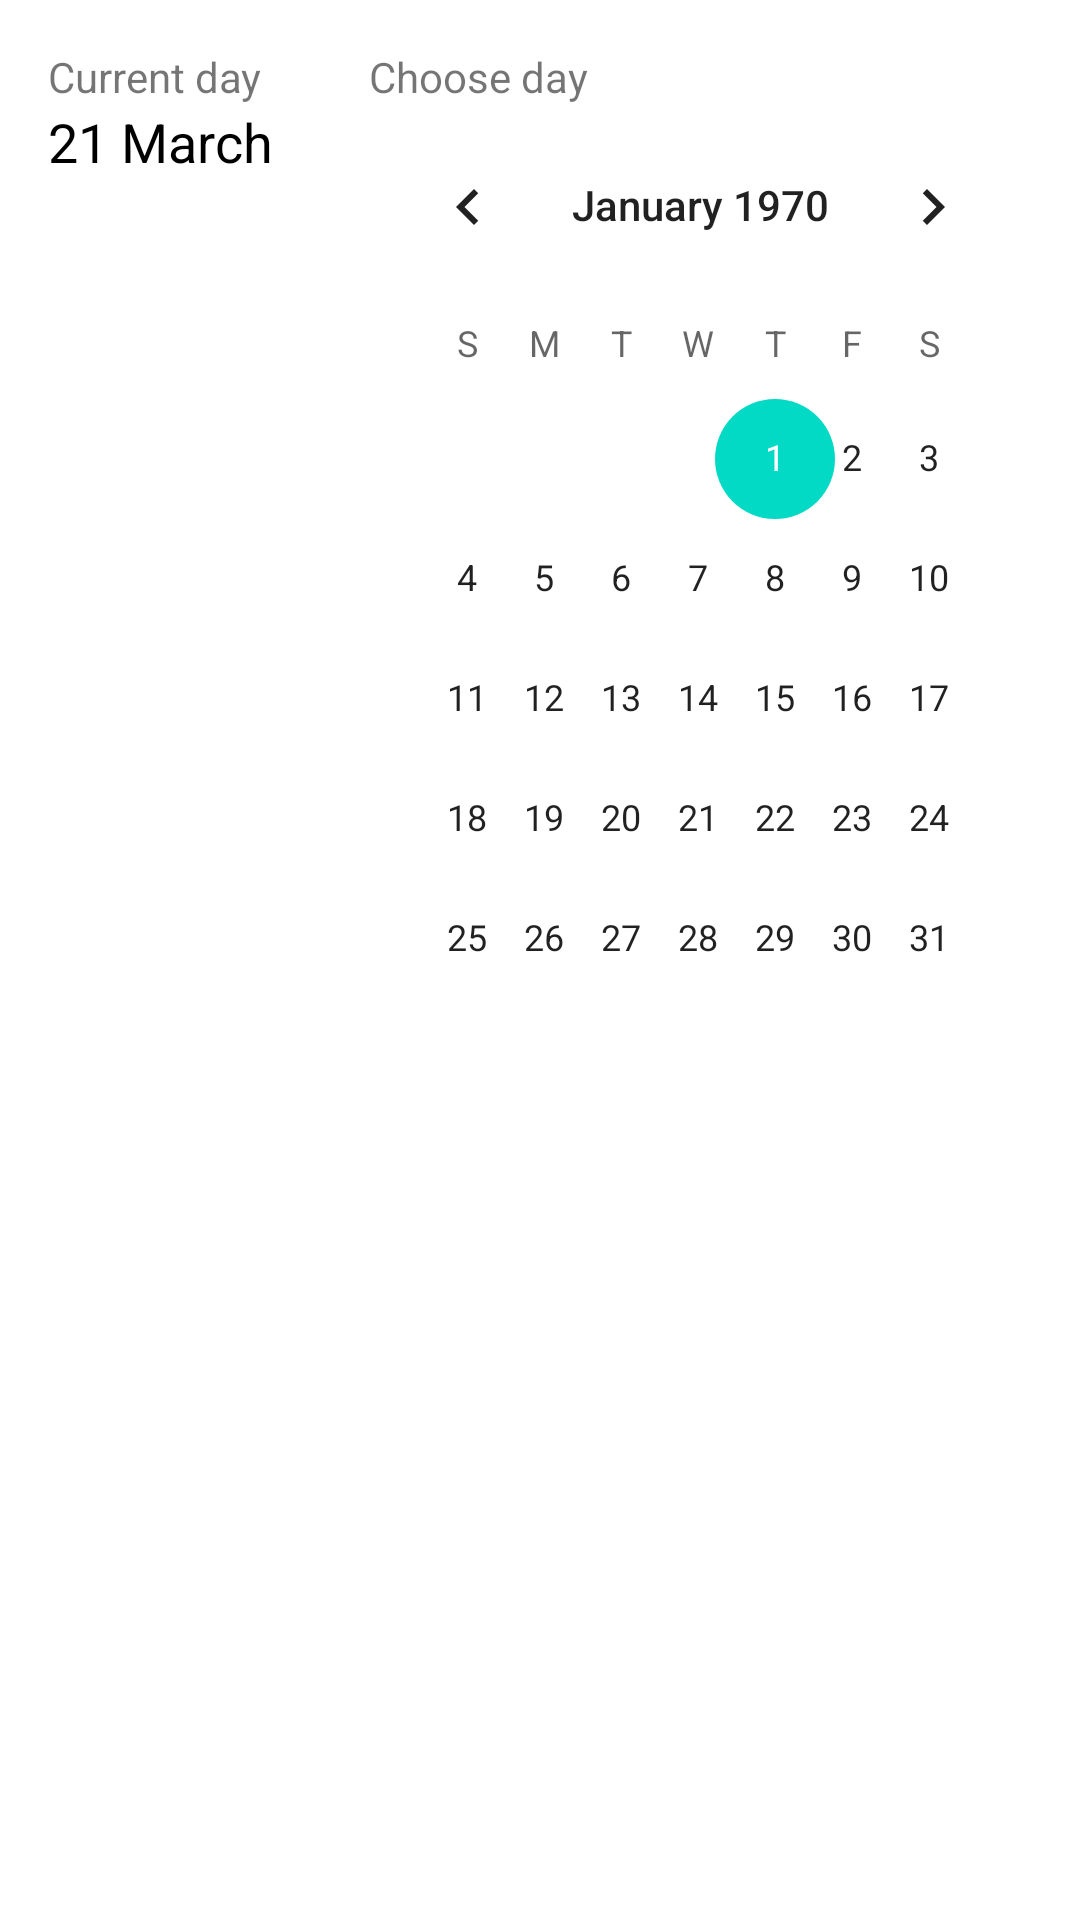

Android layout source for this screen:
<!-- AndroidManifest.xml: application theme Theme.MPOSH -->
<!-- res/layout/fragment_day_choose.xml -->
<?xml version="1.0" encoding="utf-8"?>
<androidx.constraintlayout.widget.ConstraintLayout
    xmlns:android="http://schemas.android.com/apk/res/android"
    xmlns:app="http://schemas.android.com/apk/res-auto"
    xmlns:tools="http://schemas.android.com/tools"
    android:layout_width="match_parent"
    android:layout_height="match_parent">

    <RelativeLayout
        android:layout_width="match_parent"
        android:layout_height="wrap_content"

        app:layout_constraintEnd_toEndOf="parent"
        app:layout_constraintStart_toStartOf="parent"
        app:layout_constraintTop_toTopOf="parent"

        android:layout_marginTop="@dimen/activity_vertical_margin"
        android:layout_marginLeft="@dimen/activity_horizontal_margin"
        android:layout_marginRight="@dimen/activity_horizontal_margin"

        android:orientation="horizontal"
        >

        <LinearLayout
            android:id="@+id/linear_cur_day"
            android:layout_width="wrap_content"
            android:layout_height="wrap_content"
            android:layout_alignParentStart="true"

            android:layout_alignParentTop="true"
            android:layout_marginStart="0dp"
            android:layout_marginTop="0dp"
            android:orientation="vertical">

            <TextView
                android:layout_width="wrap_content"
                android:layout_height="wrap_content"

                android:text="@string/current_day">

            </TextView>

            <TextView
                android:layout_width="wrap_content"
                android:layout_height="wrap_content"
                android:text="@string/day_example"

                android:textColor="@color/black"

                android:textSize="@dimen/big">

            </TextView>
        </LinearLayout>

        <LinearLayout

            android:layout_marginStart="32dp"

            android:id="@+id/linear_choose_day"
            android:layout_width="wrap_content"
            android:layout_height="wrap_content"
            android:layout_alignParentTop="true"
            android:layout_alignParentEnd="true"
            android:layout_alignParentBottom="true"
            android:layout_toEndOf="@+id/linear_cur_day"
            android:orientation="vertical">

            <TextView
                android:layout_width="wrap_content"
                android:layout_height="wrap_content"

                android:text="@string/choose_day">

            </TextView>

            <CalendarView
                android:id="@+id/spinner_choose_country"
                android:layout_width="match_parent"
                android:layout_height="wrap_content"
                />




        </LinearLayout>


    </RelativeLayout>

</androidx.constraintlayout.widget.ConstraintLayout>
<!-- resources referenced by this layout -->
<resources>
  <dimen name="activity_horizontal_margin">16dp</dimen>
  <dimen name="activity_vertical_margin">16dp</dimen>
  <dimen name="big">18sp</dimen>
  <string name="choose_day">Choose day</string>
  <string name="current_day">Current day</string>
  <string name="day_example">21 March</string>
  <style name="Theme.MPOSH" parent="Theme.MaterialComponents.DayNight.DarkActionBar">
          
          <item name="colorPrimary">@color/purple_500</item>
          <item name="colorPrimaryVariant">@color/purple_700</item>
          <item name="colorOnPrimary">@color/white</item>
          
          <item name="colorSecondary">@color/teal_200</item>
          <item name="colorSecondaryVariant">@color/teal_700</item>
          <item name="colorOnSecondary">@color/black</item>
          
          <item name="android:statusBarColor" tools:targetApi="l">?attr/colorPrimaryVariant</item>
          
      </style>
  <!-- not gathered from this repository: default colours our renderer supplied (Android Studio template values) -->
  <color name="purple_500">#FF6200EE</color>
  <color name="purple_700">#FF3700B3</color>
  <color name="teal_200">#FF03DAC5</color>
  <color name="teal_700">#FF018786</color>
  <color name="black">#FF000000</color>
  <color name="white">#FFFFFFFF</color>
</resources>
